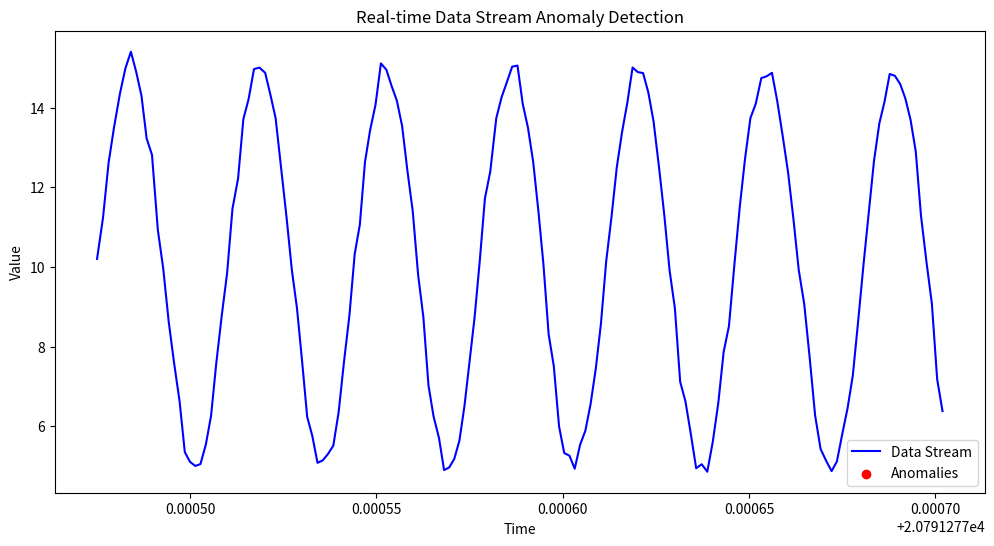

Reproduce this figure in Python.
# Import required libraries
import numpy as np
from collections import deque
import matplotlib.pyplot as plt
from datetime import datetime
import time


class DataStreamSimulator:
    """Simulates a real-time data stream with patterns, seasonality, and anomalies"""
    
    # constructor to set the seasonal pattern and noise level along with the time index
    # time index is used to emulate the passage of time
    def __init__(self, seasonal_pattern='daily', noise_level=0.1):
        self.seasonal_pattern = seasonal_pattern
        self.noise_level = noise_level
        self.time_index = 0
        
    # this function generates the baseline value based on the seasonal pattern
    # this can be further expanded to include other seasonal patterns
    def _generate_baseline(self):
        """Generate baseline value based on seasonal pattern"""
        if self.seasonal_pattern == 'daily':
            # 24-hour pattern
            hour = self.time_index % 24
            return 10 + 5 * np.sin(2 * np.pi * hour / 24)
        return 10  # Default baseline
    
    # emulates a real time data stream, occasionally returning anomalies
    def get_next_value(self):
        """Generate next value in the stream"""
        try:
            baseline = self._generate_baseline()
            noise = np.random.normal(0, self.noise_level)
            
            # Occasionally inject anomalies (1% chance)
            # could change this to not create spikes for the first hundred values because that affects the mean value a bit
            # which causes less anomalies to occur, because the mean is affected if there are spikes in historical data
            if np.random.random() < 0.01:
                anomaly = np.random.choice([
                    baseline * 3,  # Spike
                    baseline * 0.1,  # Drop
                    baseline + np.random.normal(0, baseline)  # Random deviation
                ])
                self.time_index += 1
                return anomaly
            
            self.time_index += 1
            return baseline + noise
        except Exception as e:
            print(f"Error generating data: {e}")
            return None


class AnomalyDetector:
    """Detects anomalies in real-time data stream"""
    
    def __init__(self, window_size=10, threshold=3):
        self.window_size = window_size
        self.threshold = threshold
        # Circular buffer to store the values
        self.values = deque(maxlen=window_size)
        # Exponentially weighted moving average (EWMA) and EWMA standard deviation
        self.ewma = None
        self.ewma_std = None
        self.alpha = 0.1  # EWMA smoothing factor

    # this function updates the average along with the standard deviation
    def update_stats(self, value):
        """Update EWMA statistics with new value"""
        try:
            if self.ewma is None:
                self.ewma = value
                self.ewma_std = 0
            else:
                # Update EWMA
                self.ewma = self.alpha * value + (1 - self.alpha) * self.ewma
                
                # Update EWMA of squared deviations
                deviation = abs(value - self.ewma)
                self.ewma_std = self.alpha * deviation + (1 - self.alpha) * self.ewma_std
        except Exception as e:
            print(f"Error updating stats: {e}")
    
    def is_anomaly(self, value):
        """Determine if a value is anomalous"""
        try:
            self.values.append(value) # storing historical data
            self.update_stats(value)
            
            if len(self.values) < self.window_size:
                return False
            
            # Check if value deviates significantly from EWMA
            z_score = abs(value - self.ewma) / (self.ewma_std + 1e-10)
            return z_score > self.threshold
        except Exception as e:
            print(f"Error detecting anomaly: {e}")
            return False


# this class helps visualize the data stream and the anomalies using matplotlib
class StreamVisualizer:
    """Real-time visualization of data stream and anomalies"""
    
    def __init__(self, history_size=1000):
        self.history_size = history_size
        self.timestamps = deque(maxlen=history_size)
        self.values = deque(maxlen=history_size)
        # storing x and y coordinates of the anomalies
        self.anomalies_x = deque(maxlen=history_size) # this stores the timestamps of the anomalies
        self.anomalies_y = deque(maxlen=history_size) # this stores the values of the anomalies
        
        # Setup plot
        plt.ion()
        self.fig, self.ax = plt.subplots(figsize=(12, 6))
        self.line, = self.ax.plot([], [], 'b-', label='Data Stream')
        self.anomaly_scatter = self.ax.scatter([], [], color='red', label='Anomalies')
        self.ax.legend()
        self.ax.set_title('Real-time Data Stream Anomaly Detection')
        self.ax.set_xlabel('Time')
        self.ax.set_ylabel('Value')
        
    def update(self, timestamp, value, is_anomaly):
        """Update visualization with new data point"""
        try:
            self.timestamps.append(timestamp)
            self.values.append(value)
            
            if is_anomaly:
                self.anomalies_x.append(timestamp)
                self.anomalies_y.append(value)
            
            # Update plot
            self.line.set_data(list(self.timestamps), list(self.values))
            self.anomaly_scatter.set_offsets(np.c_[list(self.anomalies_x), 
                                                 list(self.anomalies_y)])
            
            # Adjust plot limits
            self.ax.relim()
            self.ax.autoscale_view()
            self.fig.canvas.draw()
            self.fig.canvas.flush_events()
        except Exception as e:
            print(f"Error updating visualization: {e}")


def main():
    """Main function to run the anomaly detection system"""
    
    # Initialize components
    simulator = DataStreamSimulator(seasonal_pattern='daily', noise_level=0.2)
    detector = AnomalyDetector(window_size=100, threshold=3)
    visualizer = StreamVisualizer(history_size=500)
    
    try:
        while True:
            # Generate new value
            value = simulator.get_next_value()
            
            if value is None:  # If there was an error in generating the value, skip the iteration
                continue
                
            timestamp = datetime.now()
            
            # Detect anomalies
            is_anomaly = detector.is_anomaly(value)
            
            # Update visualization
            visualizer.update(timestamp, value, is_anomaly)
            
            # Control update rate
            time.sleep(0.1)
            
    except KeyboardInterrupt:
        print("Stopping data stream...")
        plt.close()
    except Exception as e:
        print(f"Error in main loop: {e}")
        plt.close()

if __name__ == "__main__":
    main()
